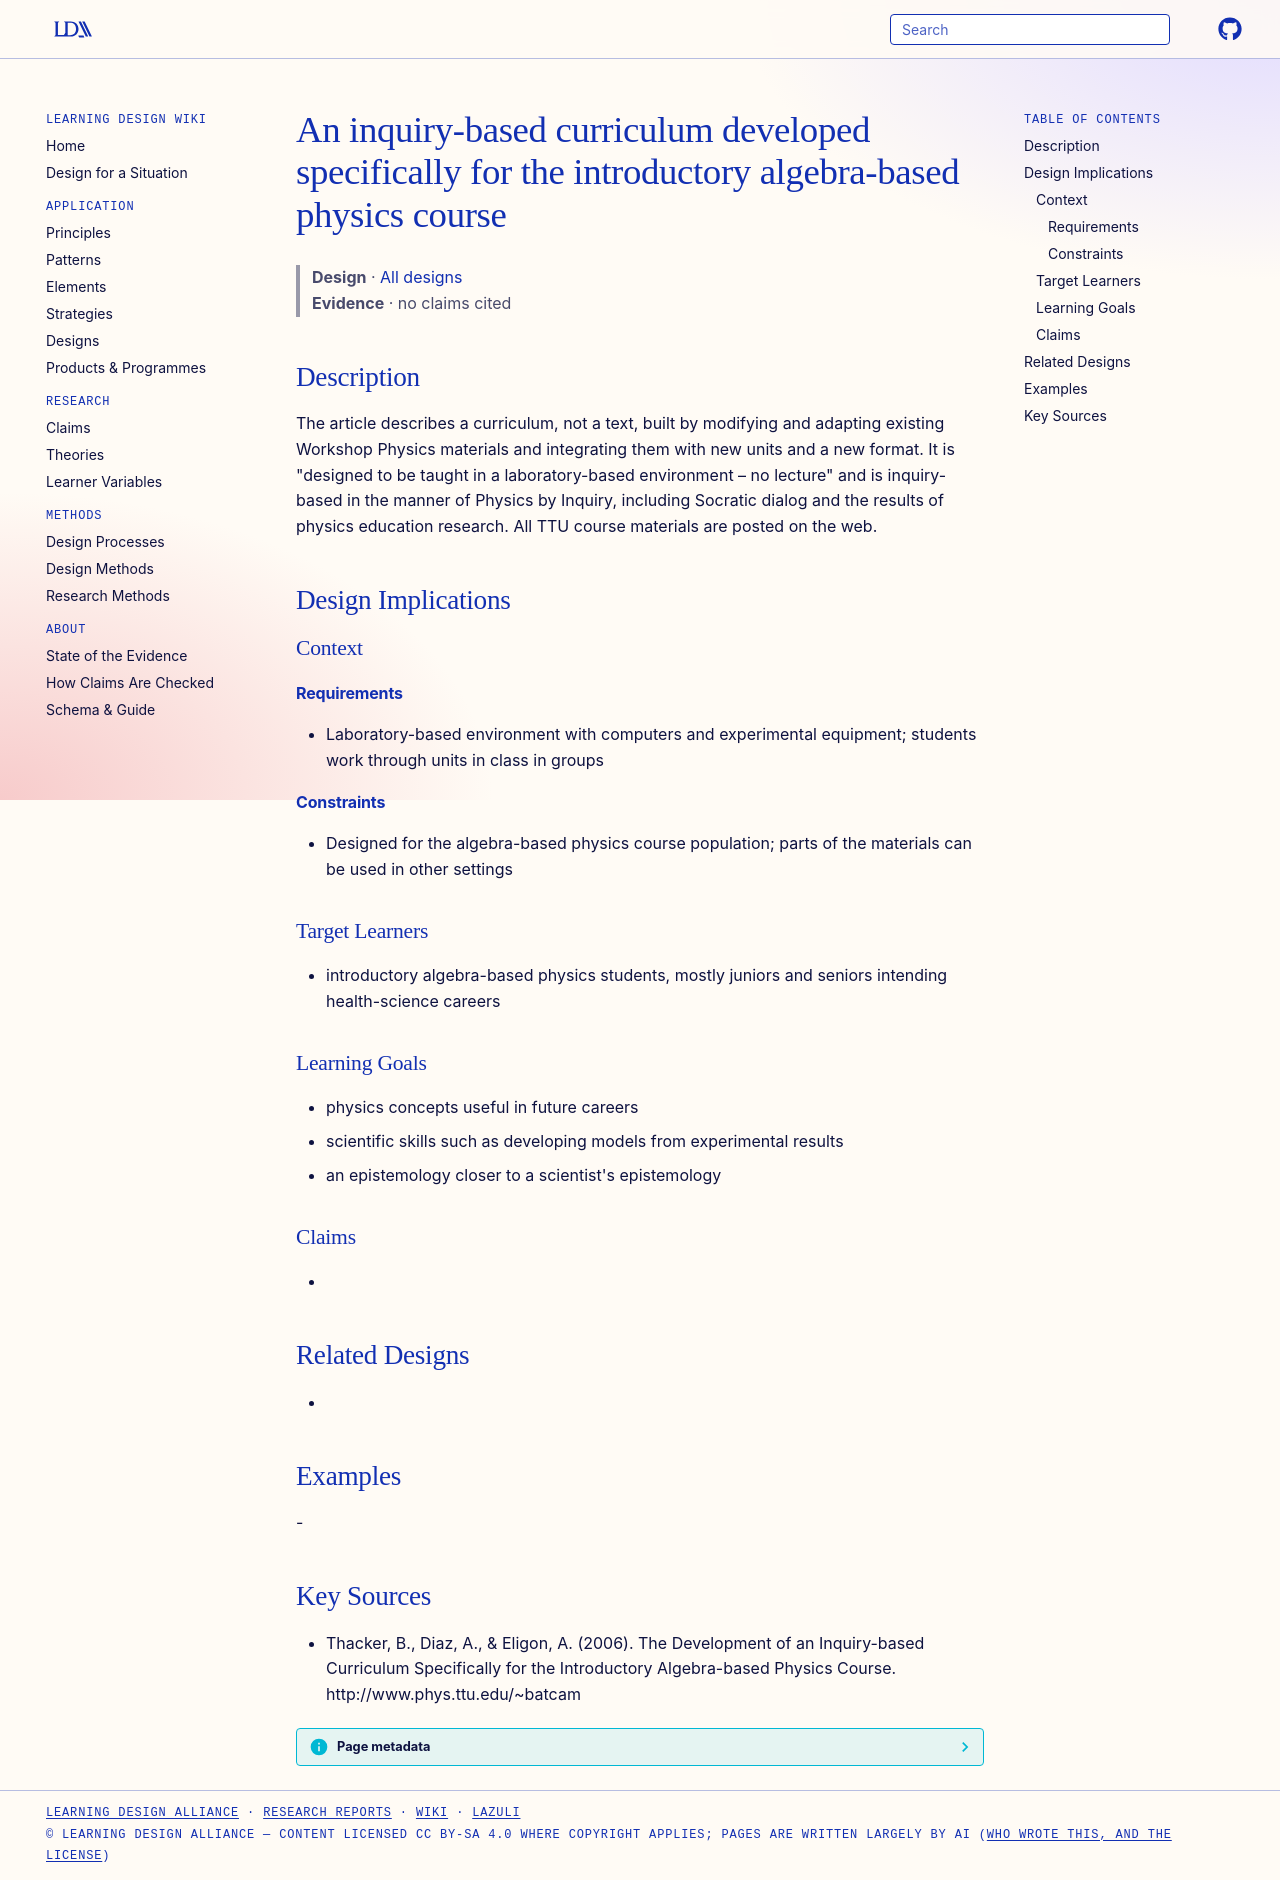

repository: Learning-Design-Alliance/learning-wiki · page: designs/inquiry-based-algebra-based-physics-curriculum/index.html · generator: mkdocs

---
type: design
id: inquiry-based-algebra-based-physics-curriculum
title: An inquiry-based curriculum developed specifically for the introductory algebra-based physics course
description: The article describes a curriculum, not a text, built by modifying and adapting existing Workshop Physics materials and integrating them with new units and a new format.
status: review
generated:
  by: "process:settle-candidates"
  at: 2026-11-22
sources:
  - id: thacker-2006
    resource: "http://www.phys.ttu.edu/~batcam"
    title: "Thacker, B., Diaz, A., & Eligon, A. (2006). The Development of an Inquiry-based Curriculum Specifically for the Introductory Algebra-based Physics Course. http://www.phys.ttu.edu/~batcam"
    author: "Thacker, B., Diaz, A., & Eligon, A"
---

# An inquiry-based curriculum developed specifically for the introductory algebra-based physics course

> **Design** · [All designs](index.md)
> **Evidence** · no claims cited

## Description
The article describes a curriculum, not a text, built by modifying and adapting existing Workshop Physics materials and integrating them with new units and a new format. It is "designed to be taught in a laboratory-based environment – no lecture" and is inquiry-based in the manner of Physics by Inquiry, including Socratic dialog and the results of physics education research. All TTU course materials are posted on the web.

## Design Implications

### Context
#### Requirements
- Laboratory-based environment with computers and experimental equipment; students work through units in class in groups
#### Constraints
- Designed for the algebra-based physics course population; parts of the materials can be used in other settings

### Target Learners
- introductory algebra-based physics students, mostly juniors and seniors intending health-science careers

### Learning Goals
- physics concepts useful in future careers
- scientific skills such as developing models from experimental results
- an epistemology closer to a scientist's epistemology

### Claims
- 

## Related Designs
- 

## Examples
-

## Key Sources
- Thacker, B., Diaz, A., & Eligon, A. (2006). The Development of an Inquiry-based Curriculum Specifically for the Introductory Algebra-based Physics Course. http://www.phys.ttu.edu/~batcam
